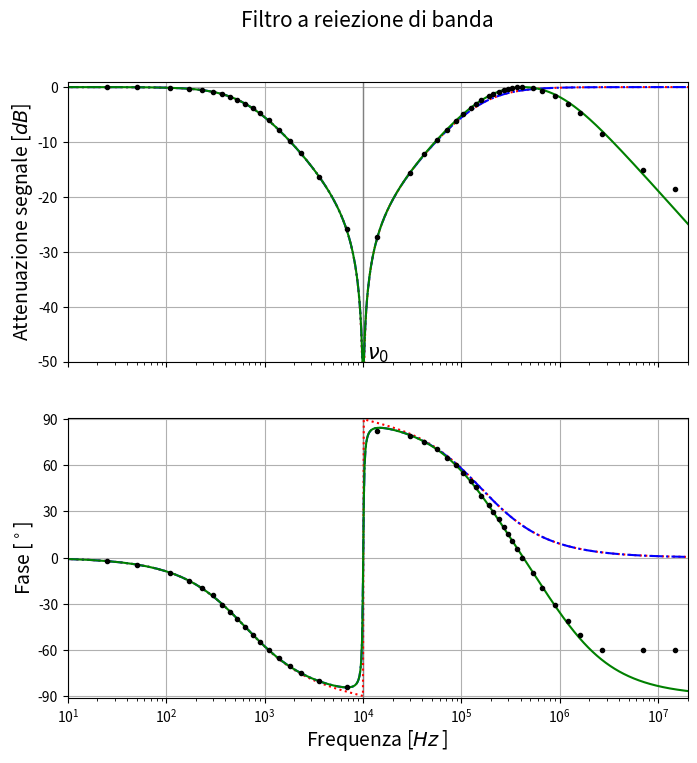

Recreate this plot in Python. (Note: this script raises an exception after producing the figure.)
# -*- encoding: utf-8 -*-

import csv
from math import *
import matplotlib
from matplotlib import pyplot as plt
import numpy as np

# Qui vanno i dati
# freQ
freQ = (
#10E3,
6.9E3,
3.6E3,
2.35E3,
1.8E3,
1.4E3,
1.1E3,
900,
760,
640,
530,
450,
370,
300,
230,
170,
110,
50,
25,
14E3,
30E3,
42E3,
56E3,
72E3,
88E3,
105E3,
125E3,
140E3,
160E3,
190E3,
210E3,
240E3,
270E3,
300E3,
330E3,
370E3,
415E3,
530E3,
666E3,
900E3,
1.2E6,
1.6E6,
2.7E6,
7.0E6,
15.0E6)

# Vout./Vin
V = (
#-43.973142,
  -25.911342,
  -16.327112,
  -12.068643,
   -9.782688,
   -7.832523,
   -6.075057,
   -4.795681,
   -3.869673,
   -3.052203,
   -2.296666,
   -1.771580,
   -1.280346,
   -0.887842,
   -0.551240,
   -0.311356,
   -0.140808,
   -0.043714,
   -0.017459,
  -27.280490,
  -15.682832,
  -12.133115,
   -9.698766,
   -7.734346,
   -6.093438,
   -4.917495,
   -3.813815,
   -3.136501,
   -2.395458,
   -1.583625,
   -1.172484,
   -0.889738,
   -0.506821,
   -0.303234,
   -0.159054,
   -0.061323,
   -0.026308,
   -0.213161,
   -0.687897,
   -1.700457,
   -3.077426,
   -4.797128,
   -8.500635,
  -15.139239,
  -18.515079)

# phi
phi = (
#-90,	
-84,	
-80,	
-75,	
-70.5,	
-65.5,	
-59.8,	
-54.7,	
-50.0,	
-45.2,	
-40.0,	
-35.2,	
-30.5,	
-24.5,	
-19.9,	
-15.0,	
-9.9,	
-4.8,	
-1.9,	
82,	
79,	
75.2,	
70.5,	
65.0,	
60.0,	
55.0,	
50.0,	
46.0,	
40.0,	
34.0,	
29.5,	
25.3,	
20.0,	
15.5,	
10.5,	
5.3,	
0.0,	
-10.0,	
-20.0,	
-31.0,	
-41.0,	
-50.0,	
-60.0,	
-60.0,	
-60.0)

# dati
R = 997.81
C = 250.4E-9
L = 1E-3
S = 2.41
D = 1.4E-10

# Creo un grafico la dimensione è in pollici
f1 = plt.figure(figsize=(8, 8))
# Titolo del grafico
f1.suptitle("Filtro a reiezione di banda",
    y=0.97, fontsize=15)

######
# GRAFICO 1
ax1 = f1.add_subplot(2, 1, 1)
ax1.set_xscale('log')
# crea plot con le barre d'errore (o anche senza)
teo1 = ax1.errorbar(x=[i**2 for i in range(1, 4500)], y=[20*log10(np.absolute(((((2*pi*i**2*L-1/(2*pi*i**2*C)))**2)**(0.5)*(R*R + ((2*pi*i**2*L-1/(2*pi*i**2*C)))**2)**(-0.5)))) for i in range(1, 4500)],
     fmt=':', c='red')
teo1corr = ax1.errorbar(x=[i**2 for i in range(1, 4500)],
	y=[20*log10(np.absolute(( (S*(S+R) + ( 2*pi*i**2*L - 1/(2*pi*i**2*C) )**2 )**2 + ( R * (2*pi*i**2*L - 1/(2*pi*i**2*C) ) )**2 )**(0.5) * 1/(  ( 2*pi*i**2*L - 1/(2*pi*i**2*C) )**2 + (R+S)**2  ))) for i in range(1, 4500)],
    fmt='-.', c='blue')
teo1corr2 = ax1.errorbar(x=[i**2 for i in range(1, 4500)],
		y=[20*log10(np.absolute(
					sqrt((1 + (C + D)*(2*pi*i**2)**2*((C + D)*S**2 + L*(-2 + (C + D)*L*(2*pi*i**2)**2)))/
					(1 + (2*pi*i**2)**2*(D*(D*S**2 + L*(-2 + D*L*(2*pi*i**2)**2)) +
					2*C*(D*S**2 + L*(-1 + D*L*(2*pi*i**2)**2)) +
					C**2*(2*R*S + S**2 + L**2*(2*pi*i**2)**2 +
					R**2*(1 + D*(2*pi*i**2)**2*(D*S**2 + L*(-2 + D*L*(2*pi*i**2)**2)))))))
					))
 	for i in range(1, 4500)],
	fmt='-', c='green')
#teo1corr3 = ax1.errorbar(x=[i**2 for i in range(1, 4500)],
#		y=[20*log10(np.absolute(
#					sqrt((1 + C*(2*pi*i**2)**2*(C*S**2 + L*(-2 + C*L*(2*pi*i**2)**2)))/
#					(1 + (D**2*R**2 - 2*C*(L - D*R**2) + C**2*(R + S)**2)*(2*pi*i**2)**2 +
#					C*(L*(C*L - 2*D*(C + D)*R**2) + C*D**2*R**2*S**2)*(2*pi*i**2)**4 +
#					C**2*D**2*L**2*R**2*(2*pi*i**2)**6))
#					))
# 	for i in range(1, 4500)],
#	fmt='-', c='yellow')

gain = ax1.errorbar(x=freQ, y=V,
    #yerr=dy, #xerr=,
    fmt='.', c='black')

v0 = ax1.axvline(x=1/(2*pi*(C*L)**(0.5)), linewidth=1, color='grey')
#db = ax1.axhline(y=-3, linewidth=1, color='grey')
    
ax1.set_ylabel(u'Attenuazione segnale [$dB$]', labelpad=2, fontsize=14)

ax1.text(1/(2*pi*(L*C)**(0.5))+1000, -50+1.5, r'$\nu_0$', size=15, va='center')

ax1.grid(True)
ax1.set_ylim((-50, 1))
plt.setp(ax1.get_xticklabels(), visible=False)
    
######
# GRAFICO 2 - grafico R-Scarti
ax2 = f1.add_subplot(2, 1, 2, sharex=ax1)
ax2.set_xscale('log')
# crea plot con le barre d'errore (o anche senza)
teo2 = ax2.errorbar(x=[i**2 for i in range(1, 4500)], y=[360/(pi*2)*np.arctan(R/(2*pi*i**2*L-1/(2*pi*i**2*C))) for i in range(1, 4500)],
    fmt=':', c='red')
teo2corr = ax2.errorbar(x=[i**2 for i in range(1, 4500)],
	y=[360/(pi*2)*np.arctan(R*(2*pi*i**2*L-1/(2*pi*i**2*C))/(S*(R+S)+(2*pi*i**2*L-1/(2*pi*i**2*C))**2)) for i in range(1, 4500)],
    fmt='-.', c='blue')
teo2corr2 = ax2.errorbar(x=[i**2 for i in range(1, 4500)],
	y=[360/(pi*2)*np.arctan(
				(C*R*(2*pi*i**2)*(-1 + ((C + 2*D)*L - D*(C + D)*S**2)*(2*pi*i**2)**2 -
				D*(C + D)*L**2*(2*pi*i**2)**4))/
				(1 + (-2*(C + D)*L + C**2*R*S + (C + D)**2*S**2)*(2*pi*i**2)**2 +
				(C + D)**2*L**2*(2*pi*i**2)**4)
				) for i in range(1, 4500)],
	fmt='-', c='green')

fase = ax2.errorbar(x=freQ, y=phi,
    #yerr=, #xerr=,
    fmt='.', c='black')

v0 = ax2.axvline(x=1/(2*pi*(C*L)**(0.5)), linewidth=1, color='grey')

ax2.set_ylabel(u'Fase [$^\circ$]', labelpad=2, fontsize=14)
ax2.set_xlabel(u'Frequenza [$Hz$ ]', labelpad=2, fontsize=14)

ax2.set_ylim((-91, 91))
ax2.set_xlim((10,20000000))
#ax2.yaxis.set_label_position("right") # posiziona il label sulla destra
#ax2.yaxis.tick_right() # posiziona i ticks sulla destra
#ax2.set_yticks(np.arange(-18, 18.1, 3))
ax2.set_yticks(np.arange(-90, 91, 30))
#ax2.get_yaxis().set_ticklabels(("0.05", "0.1", "0.5", "1"))

ax2.grid(True)
ax2.legend((fase, teo2, teo2corr, teo2corr2), ("Dati sperimentali", "andamento teorico", r'correzione con resistenza $R_L$', r'correzione con $R_L$ e $C_p$'), 'upper left',
    prop={'size': 12})
    
######

# questo imposta i bordi del grafico
f1.subplots_adjust(left=0.10, right=0.96,
    top=0.94, bottom=0.08, hspace=0.05, wspace=0.05)
# mostra grafico
plt.show()
